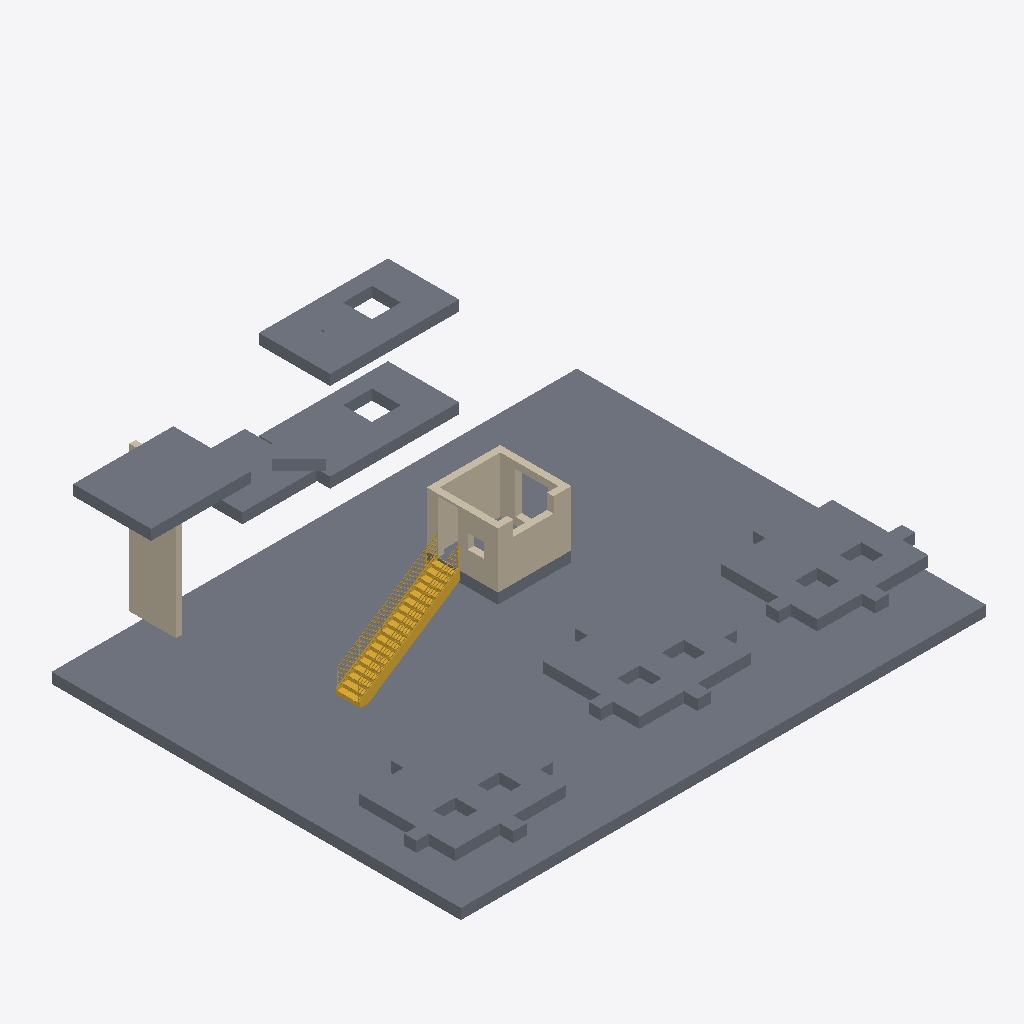
Isometric view of an IFC building model (IFC-SPF (STEP), schema IFC4, length unit millimetre), seen from the south-west, elements coloured by IFC class: 10 slabs (grey), 5 walls (beige), 1 stair (yellow).
Extent 23.6 m × 19.0 m × 10.5 m (x, y, z). Storeys (5): Level 0 at 0.00 m; Level 1 at 3.10 m; Level 2 at 6.00 m; Level 3 at 7.00 m; Level 4 at 10.00 m. Elements (16): 10 IfcSlab, 5 IfcWall, 1 IfcStair.

HEADER;
FILE_DESCRIPTION(('ViewDefinition [DesignTransferView_V1.0]','ExchangeRequirement [Structural]'),'2;1');
FILE_NAME('Project Number','2022-12-01T09:00:18',(''),(''),'The EXPRESS Data Manager Version 5.02.0100.07 : 28 Aug 2013','22.0.2.392 - Exporter 22.0.2.392 - Alternate UI 22.0.2.392','');
FILE_SCHEMA(('IFC4'));
ENDSEC;
DATA;
#127=IFCPROJECT('0exi3CHEj0Rw1yGDPIR4qr',#42,'Project Number',$,$,'Project Name','Project Status',(#114),#109);
#183=IFCSITE('0exi3CHEj0Rw1yGDPIR4qt',#42,'Default',$,$,#182,$,$,.ELEMENT.,$,$,$,$,$);
#142=IFCBUILDING('0exi3CHEj0Rw1yGDPIR4qq',#42,'',$,$,#33,$,'',.ELEMENT.,$,$,$);
#155=IFCBUILDINGSTOREY('0exi3CHEj0Rw1yGDQjaxFo',#42,'Level 0',$,'Level:Circle Head - Project Datum',#153,$,'Level 0',.ELEMENT.,0.0);
#161=IFCBUILDINGSTOREY('0exi3CHEj0Rw1yGDQjbrvg',#42,'Level 1',$,'Level:Circle Head - Project Datum',#160,$,'Level 1',.ELEMENT.,3100.0);
#167=IFCBUILDINGSTOREY('0exi3CHEj0Rw1yGDQjax1p',#42,'Level 2',$,'Level:Circle Head - Project Datum',#166,$,'Level 2',.ELEMENT.,6000.0);
#173=IFCBUILDINGSTOREY('0exi3CHEj0Rw1yGDQjbr60',#42,'Level 3',$,'Level:Circle Head - Project Datum',#172,$,'Level 3',.ELEMENT.,7000.0);
#179=IFCBUILDINGSTOREY('0exi3CHEj0Rw1yGDQjbrKi',#42,'Level 4',$,'Level:Circle Head - Project Datum',#178,$,'Level 4',.ELEMENT.,10000.0);
#253=IFCSLAB('375NXlWvL7s974CflBSOcd',#42,'Floor:Floor-Grnd-Susp_65Scr-80Ins-100Blk-75PC:318836',$,'Floor:Floor-Grnd-Susp_65Scr-80Ins-100Blk-75PC',#211,#247,'318836',.FLOOR.);
#3612=IFCSLAB('1K70K6ptj0Ax5s5unmz6Vw',#42,'Floor:Floor-Grnd-Susp_65Scr-80Ins-100Blk-75PC:327265',$,'Floor:Floor-Grnd-Susp_65Scr-80Ins-100Blk-75PC',#3460,#3564,'327265',.FLOOR.);
#3342=IFCSLAB('1K70K6ptj0Ax5s5unmz6UX',#42,'Floor:Floor-Grnd-Susp_65Scr-80Ins-100Blk-75PC:327226',$,'Floor:Floor-Grnd-Susp_65Scr-80Ins-100Blk-75PC',#3190,#3294,'327226',.FLOOR.);
#3882=IFCSLAB('1K70K6ptj0Ax5s5unmz6SH',#42,'Floor:Floor-Grnd-Susp_65Scr-80Ins-100Blk-75PC:327306',$,'Floor:Floor-Grnd-Susp_65Scr-80Ins-100Blk-75PC',#3730,#3834,'327306',.FLOOR.);
#1134=IFCSLAB('37UPXd1Qf288pMGmAdavlP',#42,'Floor:Floor-Grnd-Susp_65Scr-80Ins-100Blk-75PC:321965',$,'Floor:Floor-Grnd-Susp_65Scr-80Ins-100Blk-75PC',#1096,#1120,'321965',.FLOOR.);
#977=IFCSLAB('1wPwOwOOfBK9YnHIZMtobC',#42,'Floor:Floor-Grnd-Susp_65Scr-80Ins-100Blk-75PC:320386',$,'Floor:Floor-Grnd-Susp_65Scr-80Ins-100Blk-75PC',#946,#973,'320386',.FLOOR.);
#859=IFCSLAB('1wPwOwOOfBK9YnHIZMtnH0',#42,'Floor:Floor-Grnd-Susp_65Scr-80Ins-100Blk-75PC:319118',$,'Floor:Floor-Grnd-Susp_65Scr-80Ins-100Blk-75PC',#817,#845,'319118',.FLOOR.);
#1761=IFCSTAIR('1VhJJUNbr95fzMYEm6LABU',#42,'Assembled Stair:Stair:326070',$,'Assembled Stair:Private',#1760,$,'326070',.STRAIGHT_RUN_STAIR.);
#692=IFCWALL('2xuBgiqurEEw7Qt5Xc1HWL',#42,'Basic Wall:Wall-Ext_102Bwk-75Ins-100LBlk-12P:319037',$,'Basic Wall:Wall-Ext_102Bwk-75Ins-100LBlk-12P',#665,#688,'319037',.NOTDEFINED.);
#1350=IFCWALL('0DI$RAz11ERPsIx1gErsPY',#42,'Basic Wall:Wall-Ext_102Bwk-75Ins-100LBlk-12P:324652',$,'Basic Wall:Wall-Ext_102Bwk-75Ins-100LBlk-12P',#1328,#1346,'324652',.NOTDEFINED.);
#620=IFCSLAB('375NXlWvL7s974CflBSObK',#42,'Floor:Floor-Grnd-Susp_65Scr-80Ins-100Blk-75PC:318855',$,'Floor:Floor-Grnd-Susp_65Scr-80Ins-100Blk-75PC',#589,#616,'318855',.FLOOR.);
#1675=IFCWALL('3QrOyu2Vj5ygrF8xWMDciD',#42,'Basic Wall:Wall-Ext_102Bwk-75Ins-100LBlk-12P:325896',$,'Basic Wall:Wall-Ext_102Bwk-75Ins-100LBlk-12P',#1653,#1671,'325896',.NOTDEFINED.);
#1504=IFCWALL('3QrOyu2Vj5ygrF8xWMDcft',#42,'Basic Wall:Wall-Ext_102Bwk-75Ins-100LBlk-12P:325746',$,'Basic Wall:Wall-Ext_102Bwk-75Ins-100LBlk-12P',#1482,#1500,'325746',.NOTDEFINED.);
#1566=IFCWALL('3QrOyu2Vj5ygrF8xWMDchC',#42,'Basic Wall:Wall-Ext_102Bwk-75Ins-100LBlk-12P:325833',$,'Basic Wall:Wall-Ext_102Bwk-75Ins-100LBlk-12P',#1544,#1562,'325833',.NOTDEFINED.);
#1053=IFCSLAB('2bVPdO2vLDiv1IVN9sOrmv',#42,'Floor:Floor-Grnd-Susp_65Scr-80Ins-100Blk-75PC:321190',$,'Floor:Floor-Grnd-Susp_65Scr-80Ins-100Blk-75PC',#1020,#1049,'321190',.FLOOR.);
#1283=IFCSLAB('0DI$RAz11ERPsIx1gErs5z',#42,'Floor:Floor-Grnd-Susp_65Scr-80Ins-100Blk-75PC:324403',$,'Floor:Floor-Grnd-Susp_65Scr-80Ins-100Blk-75PC',#1252,#1279,'324403',.FLOOR.);
ENDSEC;